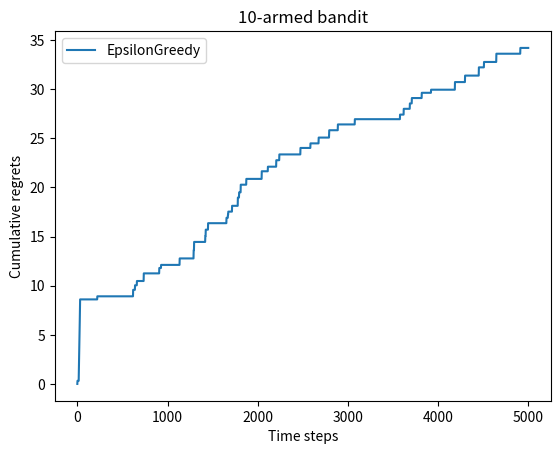

This figure's Python source:
import numpy as np
from matplotlib import pyplot as plt


class BernoulliBandit:
    """ 伯努利多臂老虎机,输入K表示拉杆个数 """
    def __init__(self, K):
        self.probs = np.random.uniform(size=K)  # 随机生成K个0～1的数,作为拉动每根拉杆的获奖
        # 概率
        self.best_idx = np.argmax(self.probs)  # 获奖概率最大的拉杆
        self.best_prob = self.probs[self.best_idx]  # 最大的获奖概率
        self.K = K

    def step(self, k):
        # 当玩家选择了k号拉杆后,根据拉动该老虎机的k号拉杆获得奖励的概率返回1（获奖）或0（未
        # 获奖）
        if np.random.rand() < self.probs[k]:
            return 1
        else:
            return 0


# np.random.seed(1)  # 设定随机种子,使实验具有可重复性
K = 10
bandit_10_arm = BernoulliBandit(K)
# print("随机生成了一个%d臂伯努利老虎机" % K)
# print("获奖概率最大的拉杆为%d号,其获奖概率为%.4f" %
#       (bandit_10_arm.best_idx, bandit_10_arm.best_prob))
class Solver:
    """ 多臂老虎机算法基本框架 """
    def __init__(self, bandit):
        self.bandit = bandit
        self.counts = np.zeros(self.bandit.K)  # 每根拉杆的尝试次数
        self.regret = 0.  # 当前步的累积懊悔
        self.actions = []  # 维护一个列表,记录每一步的动作
        self.regrets = []  # 维护一个列表,记录每一步的累积懊悔

    def update_regret(self, k):
        # 计算累积懊悔并保存,k为本次动作选择的拉杆的编号
        self.regret += self.bandit.best_prob - self.bandit.probs[k]
        self.regrets.append(self.regret)

    def run_one_step(self):
        # 返回当前动作选择哪一根拉杆,由每个具体的策略实现
        raise NotImplementedError

    def run(self, num_steps):
        # 运行一定次数,num_steps为总运行次数
        for _ in range(num_steps):
            k = self.run_one_step()
            self.counts[k] += 1
            self.actions.append(k)
            self.update_regret(k)
class EpsilonGreedy(Solver):
    """ epsilon贪婪算法,继承Solver类 """
    def __init__(self, bandit, epsilon=0.01, init_prob=1.0):
        super(EpsilonGreedy, self).__init__(bandit)
        self.epsilon = epsilon
        #初始化拉动所有拉杆的期望奖励估值
        self.estimates = np.array([init_prob] * self.bandit.K)

    def run_one_step(self):
        if np.random.random() < self.epsilon:
            k = np.random.randint(0, self.bandit.K)  # 随机选择一根拉杆
        else:
            k = np.argmax(self.estimates)  # 选择期望奖励估值最大的拉杆
        r = self.bandit.step(k)  # 得到本次动作的奖励
        self.estimates[k] += 1. / (self.counts[k] + 1) * (r -
                                                          self.estimates[k])
        return k
def plot_results(solvers, solver_names):
    """生成累积懊悔随时间变化的图像。输入solvers是一个列表,列表中的每个元素是一种特定的策略。
    而solver_names也是一个列表,存储每个策略的名称"""
    for idx, solver in enumerate(solvers):
        time_list = range(len(solver.regrets))
        plt.plot(time_list, solver.regrets, label=solver_names[idx])
    plt.xlabel('Time steps')
    plt.ylabel('Cumulative regrets')
    plt.title('%d-armed bandit' % solvers[0].bandit.K)
    plt.legend()
    plt.show()


np.random.seed(1)
epsilon_greedy_solver = EpsilonGreedy(bandit_10_arm, epsilon=0.01)
epsilon_greedy_solver.run(5000)
print('epsilon-贪婪算法的累积懊悔为：', epsilon_greedy_solver.regret)
plot_results([epsilon_greedy_solver], ["EpsilonGreedy"])

# np.random.seed(0)
# epsilons = [1e-4, 0.01, 0.1, 0.25, 0.5]
# epsilon_greedy_solver_list = [
#     EpsilonGreedy(bandit_10_arm, epsilon=e) for e in epsilons
# ]
# epsilon_greedy_solver_names = ["epsilon={}".format(e) for e in epsilons]
# for solver in epsilon_greedy_solver_list:
#     solver.run(5000)
#
# plot_results(epsilon_greedy_solver_list, epsilon_greedy_solver_names)

class DecayingEpsilonGreedy(Solver):
    """ epsilon值随时间衰减的epsilon-贪婪算法,继承Solver类 """
    def __init__(self, bandit, init_prob=1.0):
        super(DecayingEpsilonGreedy, self).__init__(bandit)
        self.estimates = np.array([init_prob] * self.bandit.K)
        self.total_count = 0

    def run_one_step(self):
        self.total_count += 1
        if np.random.random() < 1 / self.total_count:  # epsilon值随时间衰减
            k = np.random.randint(0, self.bandit.K)
        else:
            k = np.argmax(self.estimates)

        r = self.bandit.step(k)
        self.estimates[k] += 1. / (self.counts[k] + 1) * (r -
                                                          self.estimates[k])

        return k


# np.random.seed(1)
# decaying_epsilon_greedy_solver = DecayingEpsilonGreedy(bandit_10_arm)
# decaying_epsilon_greedy_solver.run(5000)
# print('epsilon值衰减的贪婪算法的累积懊悔为：', decaying_epsilon_greedy_solver.regret)
# plot_results([decaying_epsilon_greedy_solver], ["DecayingEpsilonGreedy"])